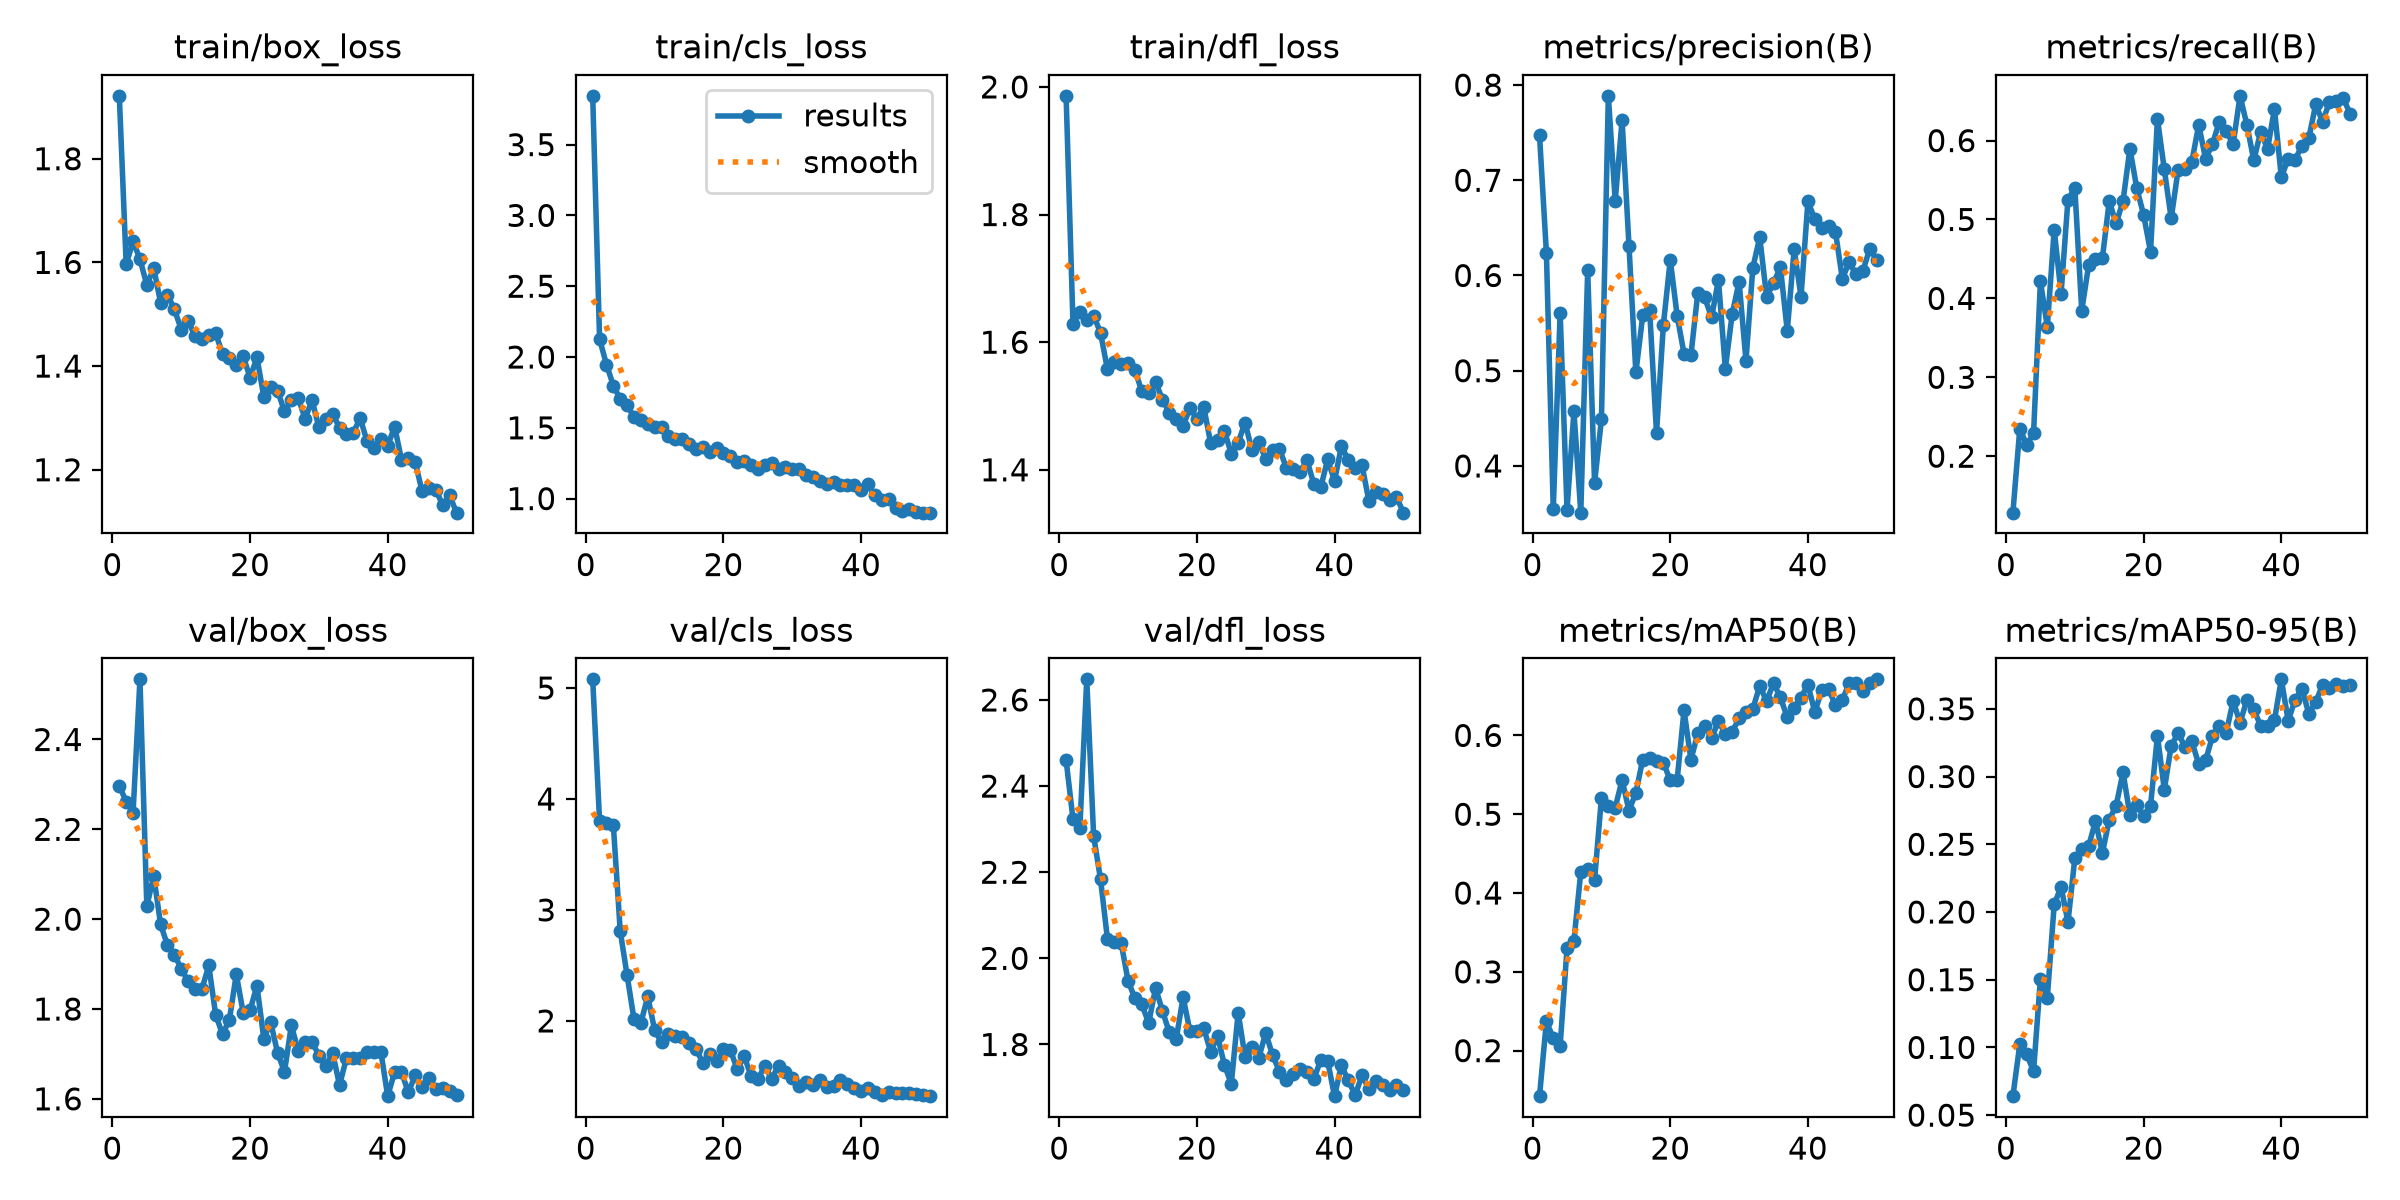

Data behind this chart, as committed beside it:
epoch, time, train/box_loss, train/cls_loss, train/dfl_loss, metrics/precision(B), metrics/recall(B), metrics/mAP50(B), metrics/mAP50-95(B), val/box_loss, val/cls_loss, val/dfl_loss, lr/pg0, lr/pg1, lr/pg2
1, 7.873, 1.921, 3.844, 1.986, 0.7477, 0.1285, 0.1422, 0.06402, 2.297, 5.078, 2.46, 0.0003246, 0.0003246, 0.0003246
2, 10.37, 1.596, 2.126, 1.629, 0.6241, 0.2347, 0.237, 0.1023, 2.262, 3.798, 2.323, 0.0006449, 0.0006449, 0.0006449
3, 12.91, 1.641, 1.946, 1.647, 0.3548, 0.2147, 0.2159, 0.09486, 2.237, 3.783, 2.303, 0.000952, 0.000952, 0.000952
4, 15.41, 1.606, 1.798, 1.634, 0.5609, 0.2289, 0.2062, 0.08243, 2.534, 3.763, 2.648, 0.0009406, 0.0009406, 0.0009406
5, 17.89, 1.556, 1.702, 1.641, 0.3541, 0.4217, 0.3301, 0.1507, 2.029, 2.809, 2.284, 0.0009208, 0.0009208, 0.0009208
6, 20.38, 1.589, 1.662, 1.615, 0.4573, 0.3638, 0.3392, 0.1367, 2.096, 2.41, 2.184, 0.000901, 0.000901, 0.000901
7, 22.82, 1.522, 1.574, 1.558, 0.3509, 0.4869, 0.4271, 0.2055, 1.988, 2.015, 2.046, 0.0008812, 0.0008812, 0.0008812
8, 25.29, 1.538, 1.556, 1.569, 0.6057, 0.4062, 0.4299, 0.2185, 1.942, 1.983, 2.038, 0.0008614, 0.0008614, 0.0008614
9, 27.74, 1.51, 1.527, 1.566, 0.382, 0.5251, 0.4165, 0.1924, 1.921, 2.22, 2.036, 0.0008416, 0.0008416, 0.0008416
10, 30.2, 1.47, 1.506, 1.568, 0.4492, 0.5396, 0.5209, 0.2399, 1.889, 1.918, 1.948, 0.0008218, 0.0008218, 0.0008218
11, 32.68, 1.488, 1.509, 1.556, 0.7887, 0.3844, 0.5109, 0.2463, 1.862, 1.806, 1.907, 0.000802, 0.000802, 0.000802
12, 35.16, 1.457, 1.442, 1.523, 0.6786, 0.4419, 0.5084, 0.2484, 1.844, 1.882, 1.893, 0.0007822, 0.0007822, 0.0007822
13, 37.68, 1.451, 1.42, 1.52, 0.763, 0.4495, 0.5434, 0.2674, 1.844, 1.868, 1.85, 0.0007624, 0.0007624, 0.0007624
14, 40.17, 1.46, 1.422, 1.538, 0.6314, 0.4508, 0.5045, 0.2434, 1.897, 1.852, 1.931, 0.0007426, 0.0007426, 0.0007426
15, 42.66, 1.463, 1.382, 1.51, 0.4981, 0.5234, 0.5273, 0.2683, 1.787, 1.798, 1.878, 0.0007228, 0.0007228, 0.0007228
16, 45.14, 1.423, 1.347, 1.49, 0.558, 0.4949, 0.5694, 0.2784, 1.744, 1.747, 1.828, 0.000703, 0.000703, 0.000703
17, 47.6, 1.415, 1.364, 1.48, 0.5636, 0.5233, 0.5717, 0.3031, 1.777, 1.624, 1.813, 0.0006832, 0.0006832, 0.0006832
18, 50.03, 1.401, 1.326, 1.468, 0.4347, 0.5898, 0.5676, 0.2717, 1.878, 1.7, 1.91, 0.0006634, 0.0006634, 0.0006634
19, 52.53, 1.419, 1.356, 1.497, 0.5483, 0.5394, 0.5652, 0.2791, 1.792, 1.637, 1.83, 0.0006436, 0.0006436, 0.0006436
20, 54.99, 1.377, 1.324, 1.48, 0.6165, 0.5056, 0.543, 0.271, 1.797, 1.745, 1.831, 0.0006238, 0.0006238, 0.0006238
21, 57.5, 1.417, 1.3, 1.499, 0.5576, 0.4589, 0.5438, 0.2785, 1.852, 1.737, 1.838, 0.000604, 0.000604, 0.000604
22, 59.96, 1.34, 1.262, 1.442, 0.5178, 0.6276, 0.6319, 0.3302, 1.733, 1.564, 1.783, 0.0005842, 0.0005842, 0.0005842
23, 62.47, 1.36, 1.268, 1.447, 0.5161, 0.5633, 0.5691, 0.2903, 1.771, 1.685, 1.819, 0.0005644, 0.0005644, 0.0005644
24, 64.91, 1.352, 1.234, 1.461, 0.5817, 0.5012, 0.6026, 0.3228, 1.702, 1.505, 1.753, 0.0005446, 0.0005446, 0.0005446
25, 67.34, 1.313, 1.206, 1.425, 0.5769, 0.5625, 0.612, 0.332, 1.66, 1.474, 1.709, 0.0005248, 0.0005248, 0.0005248
26, 69.8, 1.334, 1.236, 1.443, 0.556, 0.5644, 0.5968, 0.3221, 1.764, 1.596, 1.874, 0.000505, 0.000505, 0.000505
27, 72.31, 1.338, 1.255, 1.474, 0.5954, 0.5733, 0.6178, 0.326, 1.707, 1.478, 1.771, 0.0004852, 0.0004852, 0.0004852
28, 74.75, 1.298, 1.207, 1.431, 0.5023, 0.6198, 0.6021, 0.3091, 1.727, 1.597, 1.795, 0.0004654, 0.0004654, 0.0004654
29, 77.19, 1.334, 1.227, 1.443, 0.5597, 0.5767, 0.6047, 0.312, 1.728, 1.537, 1.769, 0.0004456, 0.0004456, 0.0004456
30, 79.62, 1.282, 1.211, 1.417, 0.5934, 0.5958, 0.6215, 0.3298, 1.696, 1.485, 1.826, 0.0004258, 0.0004258, 0.0004258
31, 82.12, 1.298, 1.209, 1.432, 0.5105, 0.624, 0.63, 0.3376, 1.673, 1.415, 1.776, 0.000406, 0.000406, 0.000406
32, 84.58, 1.307, 1.167, 1.432, 0.6083, 0.6118, 0.6339, 0.3324, 1.703, 1.447, 1.737, 0.0003862, 0.0003862, 0.0003862
33, 87.03, 1.281, 1.154, 1.404, 0.6403, 0.5952, 0.6628, 0.3559, 1.63, 1.422, 1.717, 0.0003664, 0.0003664, 0.0003664
34, 89.49, 1.269, 1.122, 1.401, 0.5775, 0.6567, 0.6434, 0.3397, 1.691, 1.47, 1.732, 0.0003466, 0.0003466, 0.0003466
35, 91.96, 1.272, 1.103, 1.397, 0.592, 0.6199, 0.6665, 0.3566, 1.69, 1.4, 1.744, 0.0003268, 0.0003268, 0.0003268
36, 94.41, 1.3, 1.119, 1.415, 0.6089, 0.575, 0.6484, 0.3495, 1.69, 1.409, 1.736, 0.000307, 0.000307, 0.000307
37, 96.84, 1.255, 1.097, 1.377, 0.5418, 0.6113, 0.6228, 0.3374, 1.704, 1.468, 1.72, 0.0002872, 0.0002872, 0.0002872
38, 99.28, 1.243, 1.095, 1.372, 0.6275, 0.5893, 0.6351, 0.337, 1.703, 1.43, 1.764, 0.0002674, 0.0002674, 0.0002674
39, 101.7, 1.259, 1.097, 1.416, 0.5778, 0.6399, 0.648, 0.3416, 1.705, 1.394, 1.762, 0.0002476, 0.0002476, 0.0002476
40, 104.1, 1.246, 1.059, 1.383, 0.6778, 0.5537, 0.6644, 0.3718, 1.606, 1.367, 1.68, 0.0002278, 0.0002278, 0.0002278
41, 110.2, 1.283, 1.101, 1.437, 0.6591, 0.5766, 0.6295, 0.3412, 1.66, 1.399, 1.752, 0.000208, 0.000208, 0.000208
42, 112.6, 1.22, 1.025, 1.416, 0.6498, 0.5754, 0.6571, 0.3566, 1.66, 1.364, 1.716, 0.0001882, 0.0001882, 0.0001882
43, 115, 1.222, 0.9923, 1.403, 0.6525, 0.5937, 0.6589, 0.3648, 1.614, 1.333, 1.683, 0.0001684, 0.0001684, 0.0001684
44, 117.4, 1.214, 0.9997, 1.407, 0.6461, 0.6035, 0.6381, 0.3463, 1.653, 1.361, 1.728, 0.0001486, 0.0001486, 0.0001486
45, 119.8, 1.158, 0.9361, 1.351, 0.5967, 0.6457, 0.6452, 0.355, 1.626, 1.351, 1.697, 0.0001288, 0.0001288, 0.0001288
46, 122.2, 1.165, 0.9137, 1.366, 0.6138, 0.6239, 0.666, 0.3678, 1.647, 1.348, 1.714, 0.000109, 0.000109, 0.000109
47, 124.6, 1.161, 0.9264, 1.362, 0.6012, 0.6489, 0.6664, 0.3657, 1.623, 1.352, 1.706, 8.92e-05, 8.92e-05, 8.92e-05
48, 127.1, 1.132, 0.903, 1.353, 0.6052, 0.6504, 0.6562, 0.3686, 1.624, 1.342, 1.694, 6.94e-05, 6.94e-05, 6.94e-05
49, 129.6, 1.15, 0.9012, 1.358, 0.6283, 0.654, 0.6671, 0.3669, 1.618, 1.331, 1.706, 4.96e-05, 4.96e-05, 4.96e-05
50, 132, 1.117, 0.9008, 1.333, 0.616, 0.6336, 0.6712, 0.3678, 1.609, 1.322, 1.694, 2.98e-05, 2.98e-05, 2.98e-05
